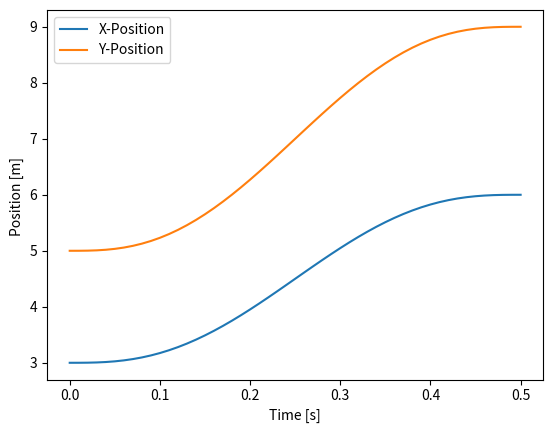
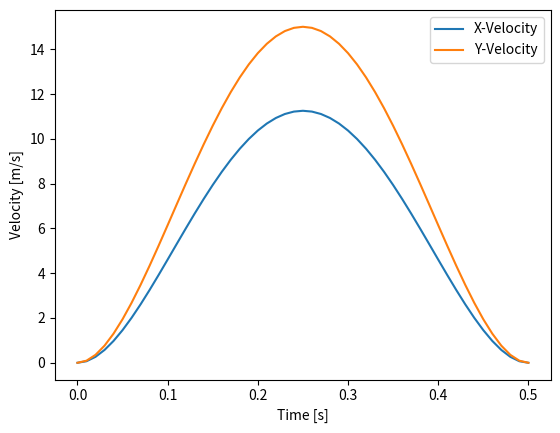
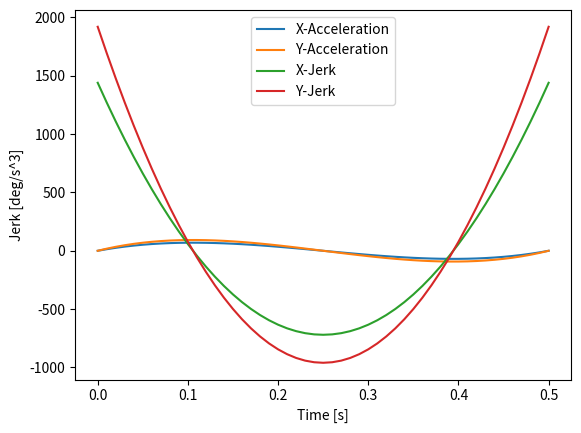
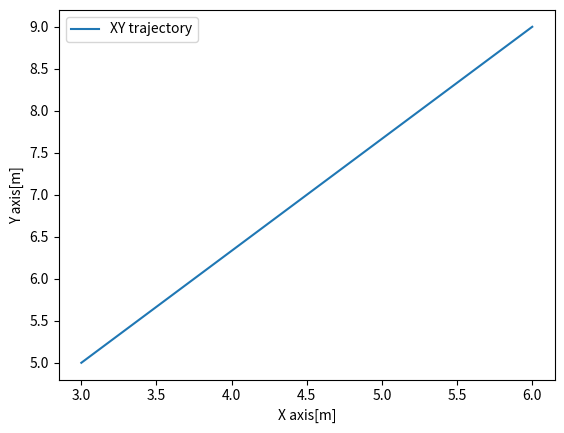

These figures' Python source, in order:
import matplotlib.pyplot as plt
import numpy as np



current = np.array([3,5])   #current value of trajectory (initial value)
setpoint = np.array([6,9]) #final setpoint value of trajectory (final value)
move_time = 0.5 #amoun of time trajectory should take to reach from current value to final value
dt = 0.01 #step size


def mjtg(current, setpoint, move_time):
    trajectory = []
    trajectory_derivative = []
    trajectory_acceleration = []
    trajectory_jerk = []
    
    
    time_array = np.arange(0,move_time+dt,dt)
    for time in time_array:
        trajectory.append(current + (setpoint - current) * 
            (10.0 * (time/move_time)**3 - 15.0 * (time/move_time)**4 + 6.0 * (time/move_time)**5))
        trajectory_derivative.append((1/move_time) * (setpoint - current) *
            (30.0 * (time/move_time)**2.0
             - 60.0 * (time/move_time)**3.0
             + 30.0 * (time/move_time)**4.0))
        trajectory_acceleration.append((1/(move_time**2)) * (setpoint - current) *
            (60 * (time/move_time)
             - 180 * (time/move_time)**2.0
             + 120 * (time/move_time)**3.0))
        trajectory_jerk.append((1/(move_time**3)) * (setpoint - current) *
            (60 - 360 * (time/move_time)
             + 360 * (time/move_time)**2.0))
    
    return trajectory, trajectory_derivative, trajectory_acceleration, trajectory_jerk



traj, traj_derivative, trajectory_accn, trajectory_jerk = mjtg(current, setpoint, move_time)

# convert the list into numpy arrays
traj_array = np.array(traj)
traj_derivative_array = np.array(traj_derivative)
traj_accn_array = np.array(trajectory_accn)
traj_jerk_array = np.array(trajectory_jerk)

# prepare the x axis (time axis)
x_axis = np.arange(0,move_time+dt,dt)




################### Plotting Results ###############################
plt.figure(1)
plt.plot(x_axis, traj_array[:,0],label='X-Position')
plt.plot(x_axis, traj_array[:,1],label='Y-Position')
plt.xlabel("Time [s]")
plt.ylabel("Position [m] ")
plt.legend()
plt.show()

plt.figure(2)
plt.plot(x_axis, traj_derivative_array[:,0], label='X-Velocity')
plt.plot(x_axis, traj_derivative_array[:,1], label='Y-Velocity')
plt.xlabel("Time [s]")
plt.ylabel("Velocity [m/s]")
plt.legend()
plt.show()

plt.figure(3)
plt.plot(x_axis, traj_accn_array[:,0], label='X-Acceleration')
plt.plot(x_axis, traj_accn_array[:,1], label='Y-Acceleration')
plt.xlabel("Time [s]")
plt.ylabel("Acceleration [m/s^2]")
plt.legend()
plt.show()

plt.figure(3)
plt.plot(x_axis, traj_jerk_array[:,0], label='X-Jerk')
plt.plot(x_axis, traj_jerk_array[:,1], label='Y-Jerk')
plt.xlabel("Time [s]")
plt.ylabel("Jerk [deg/s^3]")
plt.legend()
plt.show()

plt.figure(4)
plt.plot(traj_array[:,0], traj_array[:,1], label='XY trajectory')
plt.xlabel("X axis[m]")
plt.ylabel("Y axis[m]")
plt.legend()
plt.show()


if __name__ == 'main':
    main()




